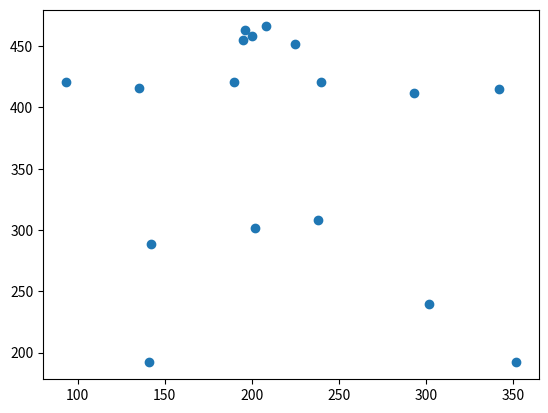

Recreate this plot in Python.
import matplotlib.pyplot as plt
data = [
    [200, 500-42],#0 0 1
    [208, 500-34],#1 2 3
    [196, 500-37],#2 45
    [225, 500-48],#3 67
    [195, 500-45],#4 89     // 얼굴

    [240, 500-79],#5 10 11  //left 어꺠
    [190, 500-79],#6 12 13 //right 어꺠
    [293, 500-88],#7 14 15 left 팔꿈치
    [135, 500-84],#8 16 17 right 팔꿈치
    [342, 500-85],#9 18 19 left 손목
    [93, 500-79],#10  20 21 right  손목
    [238, 500-192],#11 22 23  left 힙
    [202, 500-198],#12 24 25 right  힙
    [302, 500-260],#13 26 27 left 무릎
    [142, 500-211],#14 28 29 right  무릎
    [352, 500-308],#15 30 31 left 발목
    [141, 500-308],#16 32 33 right  발목

]

x, y = zip(*data)
plt.scatter(x, y)
plt.show()